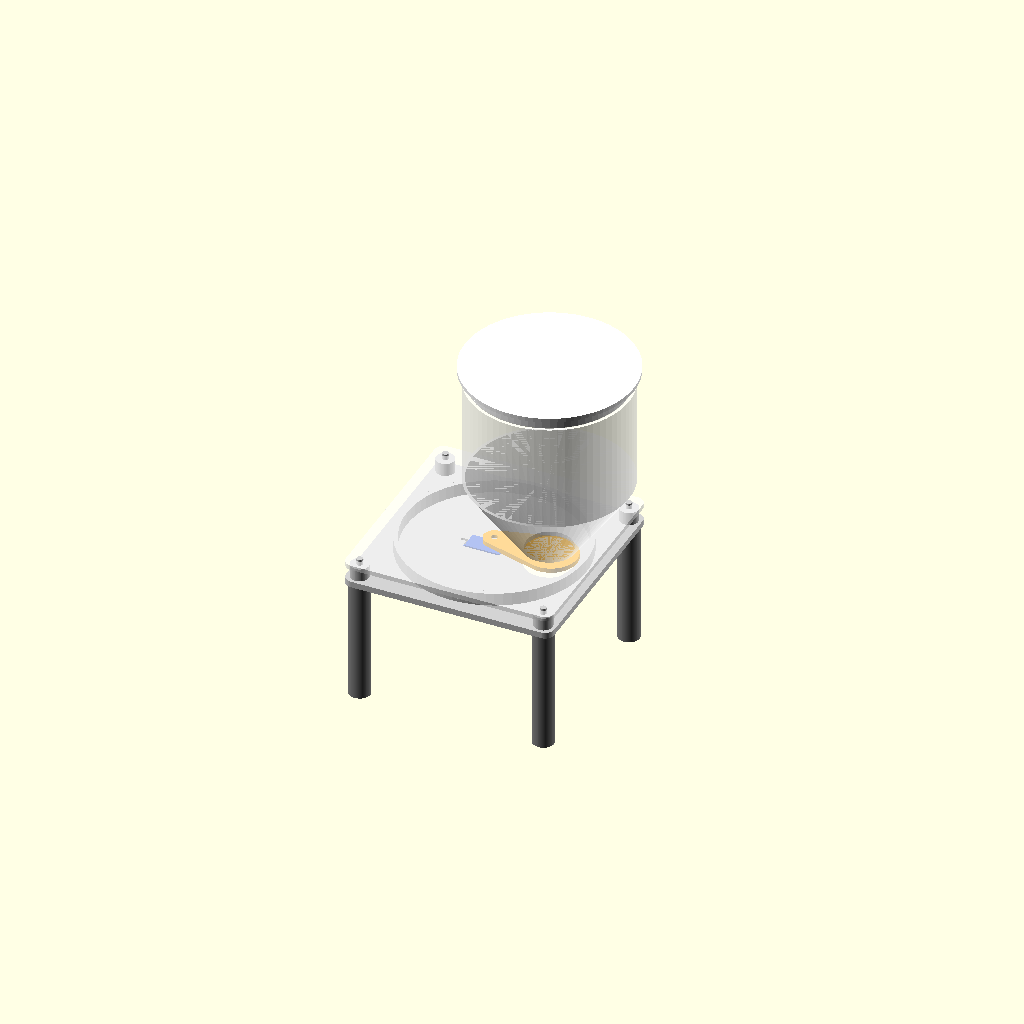
Cell 1: rendered with the file's own defaults.
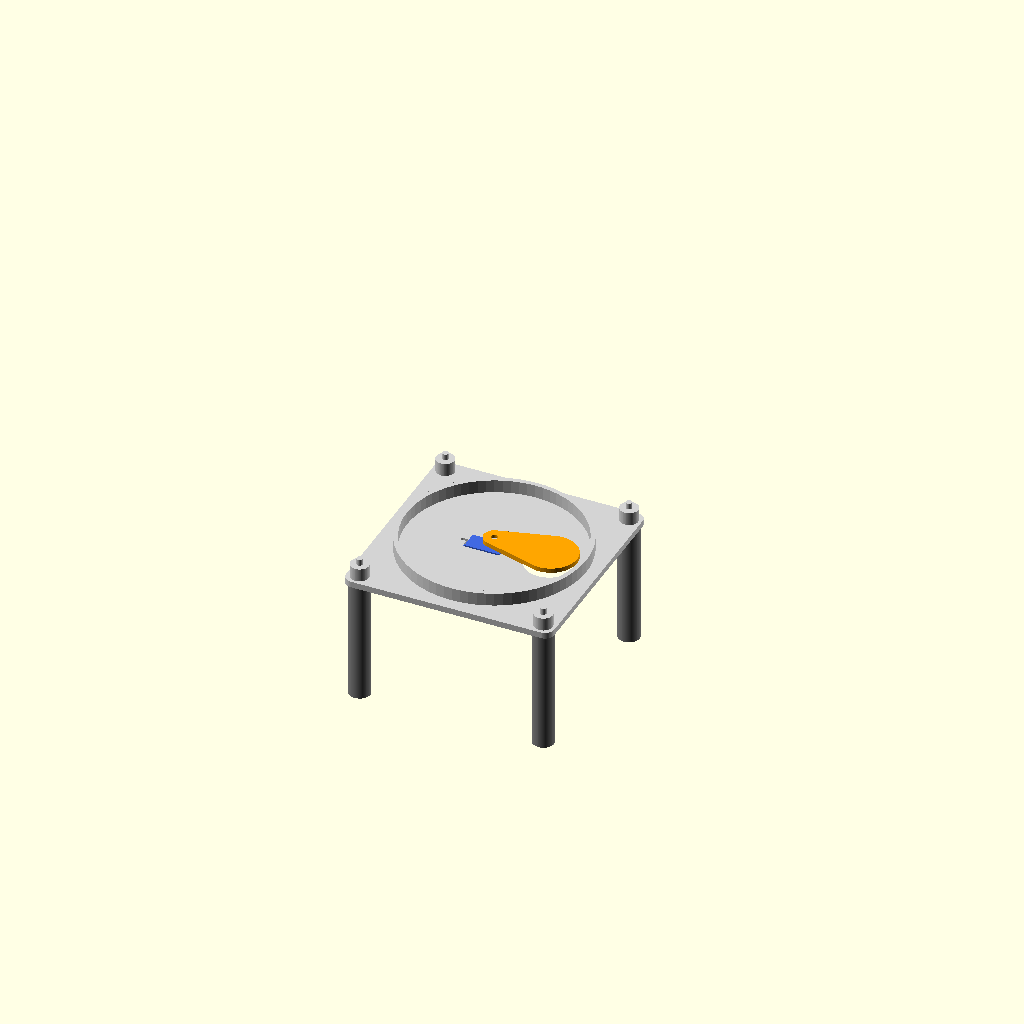
Cell 2 — show_hopper set to false, the other parameters unchanged.
One fixed orthographic camera (rotation 55°, 0°, 25°; colour scheme Cornfield) for every cell.
OpenSCAD source file mechanics/feeder.scad:
// Pet feeder mechanics: hopper, swinging gate on an SG90, base and legs.
// All sizes in mm. Origin = servo shaft, on the top surface of the base plate.
//
// Export one part at a time, e.g.:
//   openscad -D "part=\"base\"" -o base.stl feeder.scad
// Parts: assembly (view only), servo_test, base, gate, hopper, lid, leg (print 4)

part = "assembly";
gate_angle = 0;          // assembly view: 0 = closed, 90 = open
show_hopper = true;      // assembly view

$fn = 72;
tol = 0.3;              // clearance for fits; raise if the test print is too tight

// ---------- SG90 (datasheet: body 22.2 x 11.8, 32.2 over the tabs) ----------
// Vendors differ by up to ~0.6 mm, so the cut-out uses the larger values.
sg_len            = 22.8;   // body length
sg_wid            = 12.4;   // body width
sg_tab_pitch      = 27.8;   // between the two tab screw holes (slots allow +-1.5)
sg_shaft_from_end = 5.9;    // shaft centre to the near end of the body
// Height of the horn's underside above the top of the base plate when the
// servo tabs are screwed under the plate. Measure this on the test print and
// set it here; the gate and the chamber height follow from it.
horn_bottom_z     = 4.5;

// Single-arm horn supplied with the SG90
horn_hub_d   = 7.2;
horn_tip_d   = 4.2;
horn_arm_len = 15.0;        // shaft centre to centre of the tip
horn_t       = 1.6;         // pocket depth in the gate

// ---------- Food path ----------
outlet_d   = 30;            // hopper outlet, about 3x the kibble size
R          = 36;            // servo shaft to outlet centre
plate_t    = 4;
gate_t     = 3;
gate_end_r = 17;            // paddle end radius, covers the outlet with ~2 mm overlap
gap        = 1.0;           // between gate top and hopper flange

gate_z0    = horn_bottom_z;                 // gate underside sits on the horn
chamber_h  = gate_z0 + gate_t + gap;        // hopper flange rests at this height
chamber_r  = R + gate_end_r + 4;            // swing clearance
wall       = 3;

half       = chamber_r + wall + 8;          // base is a square of 2*half
post_d     = 12;
post_pos   = half - 8;
pin_d      = 4;   pin_h = 4;               // hopper alignment pins on the posts
leg_peg_d  = 6;   leg_peg_h = plate_t + 6;  // leg peg goes up into the post
leg_d      = 14;  leg_h = 80;              // room for a bowl under the outlet

// ---------- Hopper ----------
flange_t   = 3;
hop_wall   = 2;
top_d      = 100;           // inner diameter at the top
slope      = 55;            // funnel wall angle from horizontal (> kibble angle of repose)
cone_h     = (top_d - outlet_d) / 2 * tan(slope);
cyl_h      = 70;

// ===================================================================
module rounded_square(s, r) {
    offset(r) square([s - 2*r, s - 2*r], center = true);
}

module servo_cutout_2d() {
    body_cx = sg_shaft_from_end - sg_len/2;      // body centre, shaft at x = 0
    translate([body_cx, 0])
        square([sg_len + 2*tol, sg_wid + 2*tol], center = true);
    for (s = [-1, 1])                             // pilot slots for the tab screws
        translate([body_cx + s*sg_tab_pitch/2, 0])
            hull() for (dx = [-1.5, 1.5]) translate([dx, 0]) circle(d = 1.8);
}

module corner_points() {
    for (sx = [-1, 1], sy = [-1, 1]) translate([sx*post_pos, sy*post_pos]) children();
}

// ---------- Base: plate, gate chamber, posts ----------
module base() {
    difference() {
        union() {
            translate([0, 0, -plate_t])
                linear_extrude(plate_t) rounded_square(2*half, 6);
            // chamber wall around the gate's swing area
            linear_extrude(chamber_h) difference() {
                circle(r = chamber_r + wall);
                circle(r = chamber_r);
            }
            corner_points() {
                cylinder(d = post_d, h = chamber_h);
                translate([0, 0, chamber_h]) cylinder(d = pin_d, h = pin_h);
            }
        }
        // drop hole under the outlet
        translate([R, 0, -plate_t - 1]) cylinder(d = outlet_d + 2, h = plate_t + 2);
        // servo body and tab screw slots
        translate([0, 0, -plate_t - 1]) linear_extrude(plate_t + 2) servo_cutout_2d();
        // leg sockets, up into the posts
        corner_points() translate([0, 0, -plate_t - 0.01])
            cylinder(d = leg_peg_d + tol, h = leg_peg_h + 0.5);
    }
}

// ---------- Gate: paddle on the servo horn ----------
module gate() {
    difference() {
        linear_extrude(gate_t) hull() {
            circle(d = 14);
            translate([R + 1, 0]) circle(r = gate_end_r);
        }
        // horn pocket from below (press fit, a drop of glue if loose)
        translate([0, 0, -0.01]) linear_extrude(horn_t + 0.01) hull() {
            circle(d = horn_hub_d + tol);
            translate([horn_arm_len, 0]) circle(d = horn_tip_d + tol);
        }
        // hole for the horn screw head
        translate([0, 0, -1]) cylinder(d = 4.5, h = gate_t + 2);
    }
}

// ---------- Hopper: flange with funnel, centred on the outlet ----------
module hopper() {
    difference() {
        union() {
            linear_extrude(flange_t) rounded_square(2*half, 6);
            translate([R, 0, flange_t]) {
                cylinder(d1 = outlet_d + 2*hop_wall, d2 = top_d + 2*hop_wall, h = cone_h);
                translate([0, 0, cone_h]) cylinder(d = top_d + 2*hop_wall, h = cyl_h);
            }
        }
        translate([R, 0, -1]) cylinder(d = outlet_d, h = flange_t + 1.02);
        translate([R, 0, flange_t]) {
            cylinder(d1 = outlet_d, d2 = top_d, h = cone_h + 0.01);
            translate([0, 0, cone_h]) cylinder(d = top_d, h = cyl_h + 1);
        }
        corner_points() translate([0, 0, -1]) cylinder(d = pin_d + 2*tol, h = flange_t + 2);
    }
}

// ---------- Lid ----------
module lid() {
    cylinder(d = top_d + 2*hop_wall + 6, h = 2.5);
    translate([0, 0, 2.5]) difference() {
        cylinder(d = top_d - 2*tol, h = 8);
        translate([0, 0, -1]) cylinder(d = top_d - 2*tol - 4, h = 10);
    }
}

// ---------- Leg (print 4) ----------
module leg() {
    cylinder(d = leg_d, h = leg_h);
    translate([0, 0, leg_h]) cylinder(d = leg_peg_d, h = leg_peg_h);
}

// ---------- Servo test: plate with the servo cut-out + horn pocket coupon ----------
module servo_test() {
    difference() {
        translate([sg_shaft_from_end - sg_len/2, 0, 0])
            linear_extrude(plate_t) square([sg_tab_pitch + 14, sg_wid + 16], center = true);
        translate([0, 0, -1]) linear_extrude(plate_t + 2) servo_cutout_2d();
    }
    translate([0, sg_wid/2 + 28, 0]) difference() {
        linear_extrude(gate_t) hull() {
            circle(d = 14);
            translate([horn_arm_len + 4, 0]) circle(d = 10);
        }
        translate([0, 0, -0.01]) linear_extrude(horn_t + 0.01) hull() {
            circle(d = horn_hub_d + tol);
            translate([horn_arm_len, 0]) circle(d = horn_tip_d + tol);
        }
        translate([0, 0, -1]) cylinder(d = 4.5, h = gate_t + 2);
    }
}

// Rough SG90 shape, for the assembly view only
module sg90_dummy() {
    color("royalblue") translate([sg_shaft_from_end - sg_len/2, 0, 0]) {
        translate([0, 0, -plate_t - 16]) translate([-sg_len/2, -sg_wid/2 + 0.2, 0])
            cube([sg_len, sg_wid - 0.4, 16 + plate_t + 0.5]);
        translate([-32.2/2, -sg_wid/2 + 0.2, -plate_t - 2.5]) cube([32.2, sg_wid - 0.4, 2.5]);
    }
}

// ===================================================================
if (part == "assembly") {
    color("lightgray") base();
    sg90_dummy();
    color("orange") translate([0, 0, gate_z0]) rotate(gate_angle) gate();
    if (show_hopper) {
        color("white", 0.6) translate([0, 0, chamber_h]) hopper();
        color("white") translate([R, 0, chamber_h + flange_t + cone_h + cyl_h + 2.5 + 8]) mirror([0, 0, 1]) lid();
    }
    corner_points() color("gray") translate([0, 0, -plate_t - leg_h]) leg();
} else if (part == "base") {
    translate([0, 0, plate_t]) base();          // plate on the bed, chamber up
} else if (part == "gate") {
    mirror([0, 0, 1]) translate([0, 0, -gate_t]) gate();   // flat top on the bed
} else if (part == "hopper") {
    hopper();                                   // flange on the bed, funnel up
} else if (part == "lid") {
    lid();
} else if (part == "leg") {
    leg();
} else if (part == "servo_test") {
    servo_test();
}

echo(str("chamber_h = ", chamber_h, " mm, hopper volume ~ ",
    round((PI*pow(top_d/2,2)*cyl_h + PI*cone_h/3*(pow(top_d/2,2) + top_d/2*outlet_d/2 + pow(outlet_d/2,2))) / 1000), " ml"));
Customizer parameters (derived from the source; name, type, default, range or options):
part: string, default "assembly"
gate_angle: number, default 0
show_hopper: bool, default true
tol: number, default 0.3
sg_len: number, default 22.8
sg_wid: number, default 12.4
sg_tab_pitch: number, default 27.8
sg_shaft_from_end: number, default 5.9
horn_bottom_z: number, default 4.5
horn_hub_d: number, default 7.2
horn_tip_d: number, default 4.2
horn_arm_len: number, default 15
horn_t: number, default 1.6
outlet_d: number, default 30
R: number, default 36
plate_t: number, default 4
gate_t: number, default 3
gate_end_r: number, default 17
gap: number, default 1
wall: number, default 3
post_d: number, default 12
flange_t: number, default 3
hop_wall: number, default 2
top_d: number, default 100
slope: number, default 55
cyl_h: number, default 70
